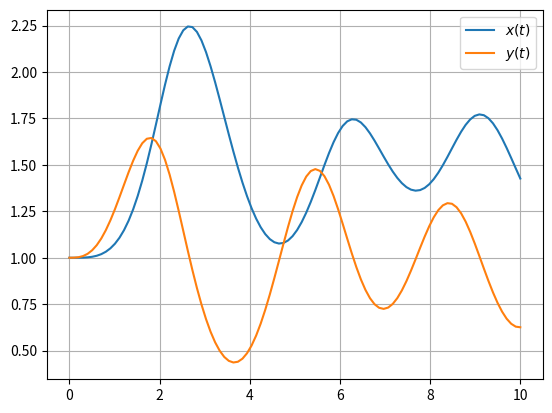

Reproduce this figure in Python.
##
    # Program Works using odeint 
##

import matplotlib.pyplot as plt
import numpy as np
import scipy.integrate as sp

def dr_by_dt(r, t):
  x, y = r
  return np.array([(x*y - x),(y - x*y + (np.sin(t))**2)])

def main():
  t = np.linspace(0, 10, 100)
  # x(0) = y(0) = 1
  r0 = np.array([1, 1])

  sol = sp.odeint(dr_by_dt, r0, t)

  fig, axs = plt.subplots(1, 1)
  axs.plot(t, sol[:, 0], label = '$x(t)$')
  axs.plot(t, sol[:, 1], label = '$y(t)$')

  plt.legend(loc='best')
  plt.grid()
  plt.show()


main()